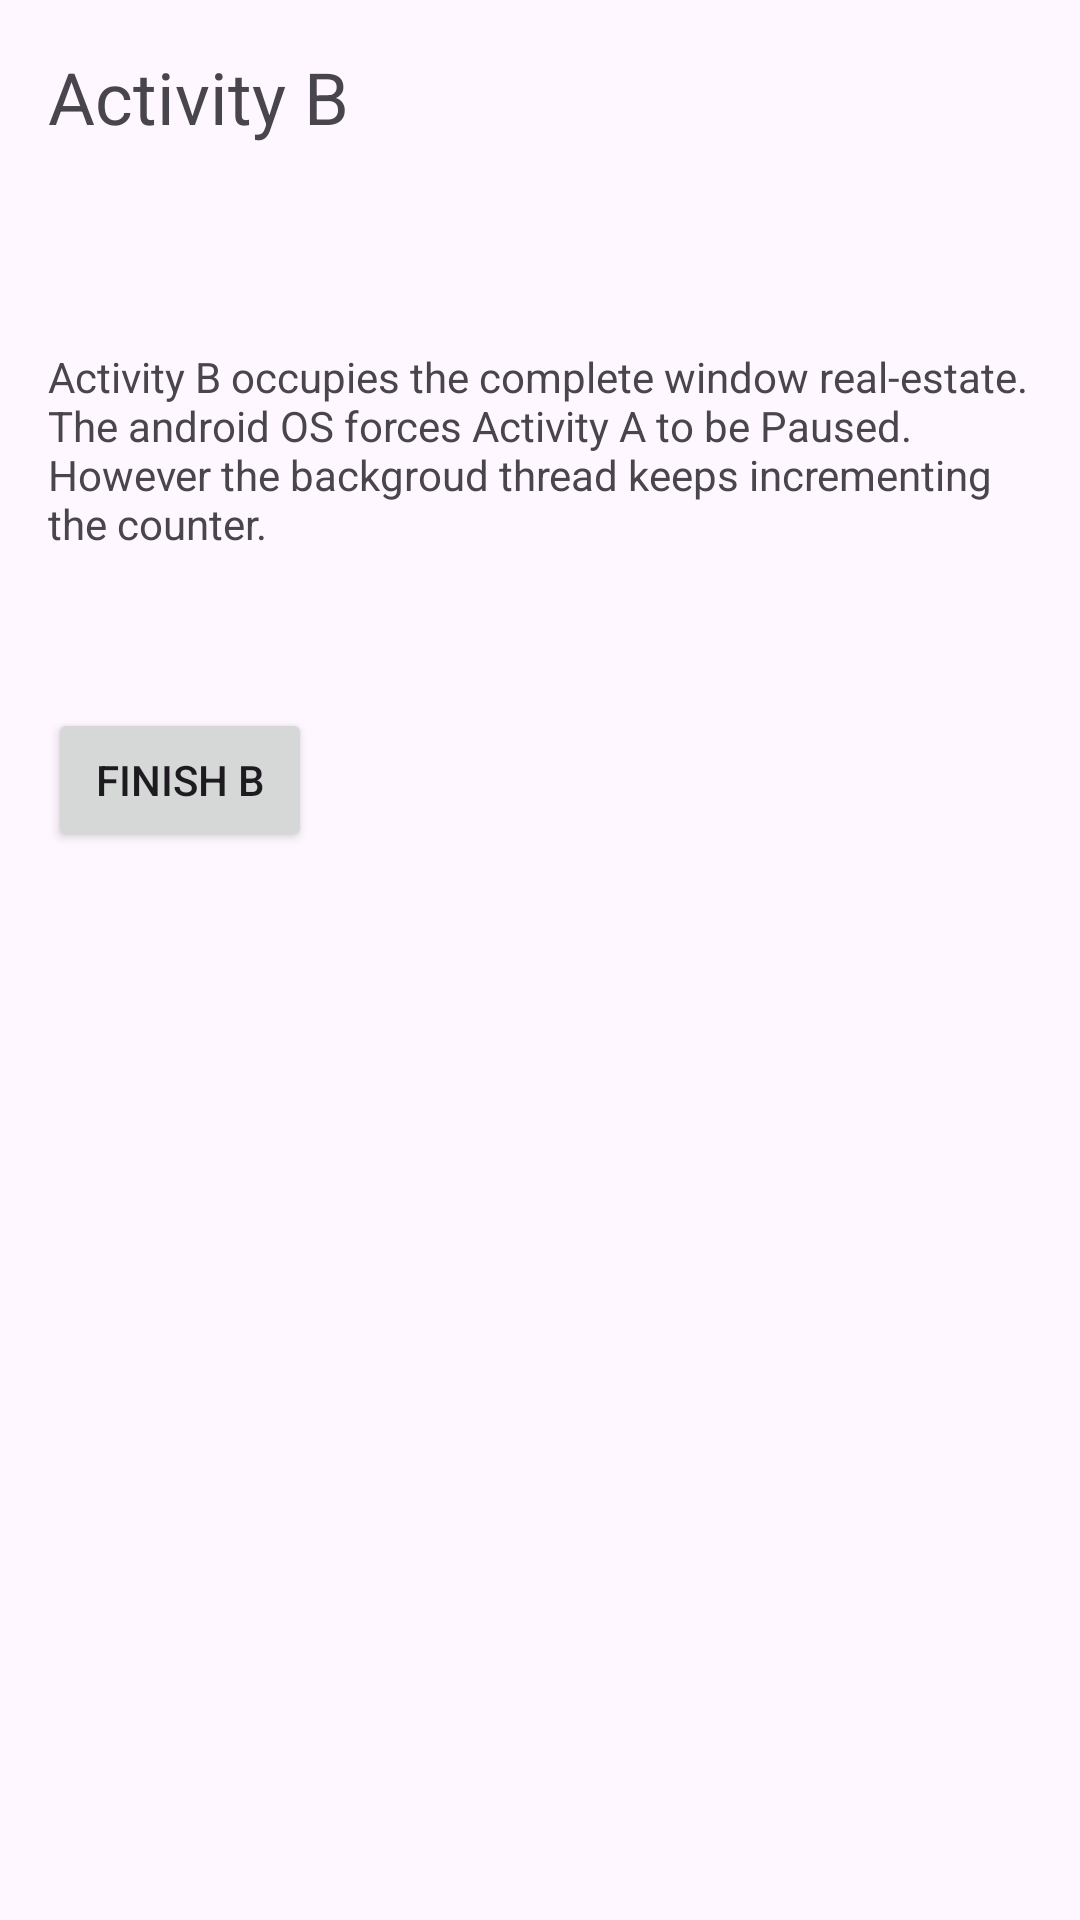

Android layout source for this screen:
<!-- AndroidManifest.xml: application theme Theme.ActivityApp -->
<!-- res/layout/activity_first.xml -->
<?xml version="1.0" encoding="utf-8"?>
<androidx.core.widget.NestedScrollView xmlns:android="http://schemas.android.com/apk/res/android"
    xmlns:app="http://schemas.android.com/apk/res-auto"
    xmlns:tools="http://schemas.android.com/tools"
    android:layout_width="match_parent"
    android:layout_height="match_parent"
    android:id="@+id/main"
    tools:context=".FirstActivity">

    <androidx.constraintlayout.widget.ConstraintLayout
        android:layout_width="match_parent"
        android:layout_height="match_parent"
        android:padding="16dp">

        <LinearLayout
            android:layout_width="match_parent"
            android:layout_height="match_parent"
            android:orientation="vertical"
            tools:layout_editor_absoluteX="16dp"
            tools:layout_editor_absoluteY="16dp">

            <TextView
                android:id="@+id/textView4"
                android:layout_width="match_parent"
                android:layout_height="100dp"
                android:text="@string/activityB"
                android:textSize="24sp" />

            <TextView
                android:id="@+id/textView3"
                android:layout_width="wrap_content"
                android:layout_height="wrap_content"
                android:text="@string/activityBText" />

            <Button
                android:id="@+id/back_btn_b"
                android:layout_width="wrap_content"
                android:layout_height="wrap_content"
                android:layout_marginTop="52dp"
                android:text="@string/finishB" />
        </LinearLayout>

    </androidx.constraintlayout.widget.ConstraintLayout>
</androidx.core.widget.NestedScrollView>
<!-- resources referenced by this layout -->
<resources>
  <string name="activityB">Activity B</string>
  <string name="activityBText">Activity B occupies the complete window real-estate. The android OS forces Activity A to be Paused. However the backgroud thread keeps incrementing the counter.</string>
  <string name="finishB">Finish B</string>
  <style name="Theme.ActivityApp" parent="Base.Theme.ActivityApp" />
  <style name="Base.Theme.ActivityApp" parent="Theme.Material3.DayNight.NoActionBar">
          
          
      </style>
</resources>
